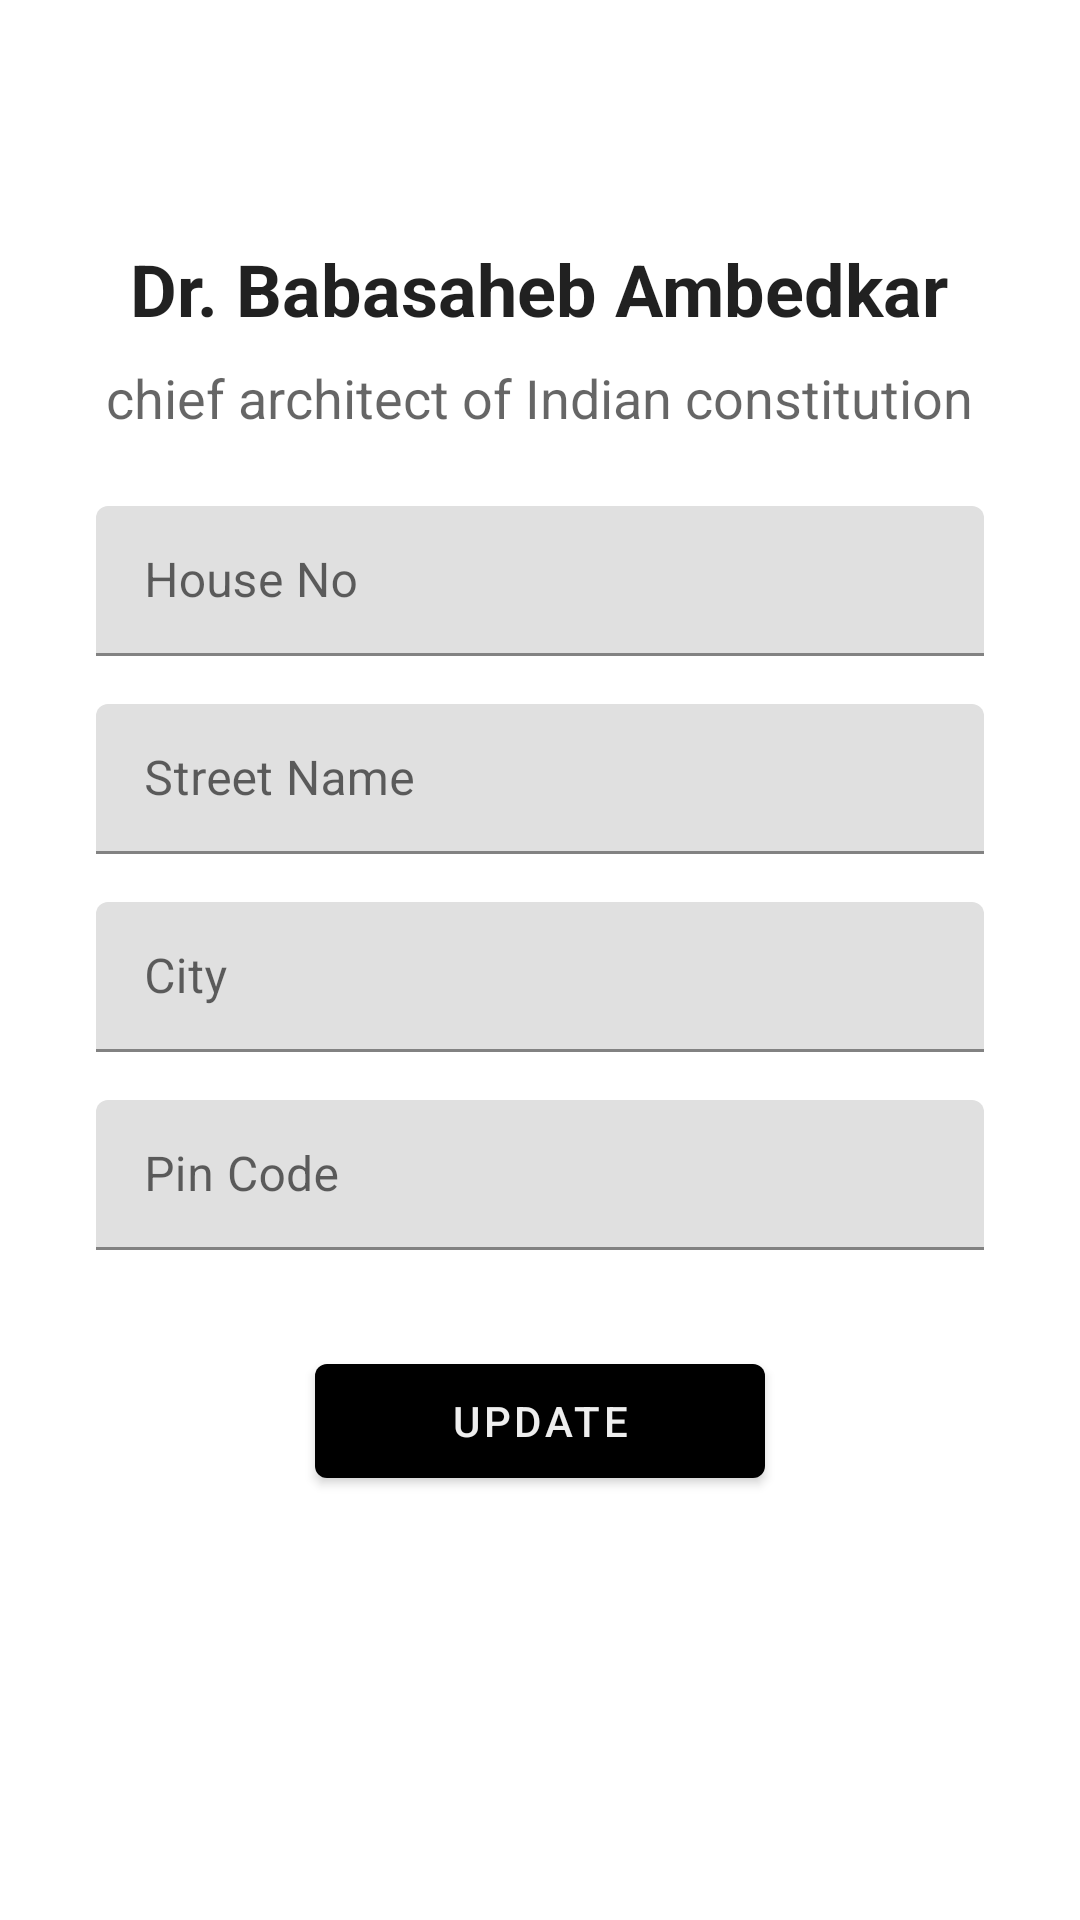

The Android layout XML behind this screen, and the referenced resources:
<!-- AndroidManifest.xml: application theme Theme.LawBook -->
<!-- res/layout/activity_profile_address.xml -->
<?xml version="1.0" encoding="utf-8"?>
<LinearLayout xmlns:android="http://schemas.android.com/apk/res/android"
    android:layout_width="match_parent"
    android:layout_height="match_parent"
    android:orientation="vertical">

    <androidx.appcompat.widget.AppCompatImageButton
        android:id="@+id/button_profile_address_info_back"
        android:layout_width="32dp"
        android:layout_height="32dp"
        android:layout_marginStart="8dp"
        android:layout_marginTop="32dp"
        android:background="@drawable/ic_keyboard_back" />

    <com.google.android.material.textview.MaterialTextView
        android:id="@+id/textView_profile_name"
        android:layout_width="wrap_content"
        android:layout_height="wrap_content"
        android:layout_gravity="center_horizontal"
        android:layout_marginTop="16dp"
        android:text="Dr. Babasaheb Ambedkar"
        android:textAppearance="@android:style/TextAppearance.Material.Headline"
        android:textStyle="bold" />

    <androidx.appcompat.widget.AppCompatTextView
        android:id="@+id/textView_profile_designation"
        android:layout_width="wrap_content"
        android:layout_height="wrap_content"
        android:layout_gravity="center_horizontal"
        android:layout_margin="8dp"
        android:text="chief architect of Indian constitution"
        android:textAppearance="@android:style/TextAppearance.Material.Medium" />

    <com.google.android.material.textfield.TextInputLayout
        android:layout_width="match_parent"
        android:layout_height="50dp"
        android:layout_marginStart="32dp"
        android:layout_marginTop="16dp"
        android:layout_marginEnd="32dp"
        android:hint="House No">

        <androidx.appcompat.widget.AppCompatEditText
            android:id="@+id/editText_profile_address_house_no"
            android:layout_width="match_parent"
            android:layout_height="match_parent" />

    </com.google.android.material.textfield.TextInputLayout>

    <com.google.android.material.textfield.TextInputLayout
        android:layout_width="match_parent"
        android:layout_height="50dp"
        android:layout_marginStart="32dp"
        android:layout_marginTop="16dp"
        android:layout_marginEnd="32dp"
        android:hint="Street Name">

        <androidx.appcompat.widget.AppCompatEditText
            android:id="@+id/editText_profile_address_street_name"
            android:layout_width="match_parent"
            android:layout_height="match_parent" />

    </com.google.android.material.textfield.TextInputLayout>

    <com.google.android.material.textfield.TextInputLayout
        android:layout_width="match_parent"
        android:layout_height="50dp"
        android:layout_marginStart="32dp"
        android:layout_marginTop="16dp"
        android:layout_marginEnd="32dp"
        android:hint="City">

        <androidx.appcompat.widget.AppCompatEditText
            android:id="@+id/editText_profile_address_city"
            android:layout_width="match_parent"
            android:layout_height="match_parent" />

    </com.google.android.material.textfield.TextInputLayout>

    <com.google.android.material.textfield.TextInputLayout
        android:layout_width="match_parent"
        android:layout_height="50dp"
        android:layout_marginStart="32dp"
        android:layout_marginTop="16dp"
        android:layout_marginEnd="32dp"
        android:hint="Pin Code">

        <androidx.appcompat.widget.AppCompatEditText
            android:id="@+id/editText_profile_address_pin_code"
            android:layout_width="match_parent"
            android:layout_height="match_parent" />

    </com.google.android.material.textfield.TextInputLayout>

    <com.google.android.material.button.MaterialButton
        android:id="@+id/button_profile_address_update"
        android:layout_width="150dp"
        android:layout_height="50dp"
        android:layout_gravity="center_horizontal"
        android:layout_marginTop="32dp"
        android:text="Update"
        android:textColor="@color/primaryColor" />

</LinearLayout>
<!-- resources referenced by this layout -->
<resources>
  <color name="primaryColor">#eeeeee</color>
  <style name="Theme.LawBook" parent="Theme.MaterialComponents.Light.NoActionBar">
          
          <item name="colorPrimary">@color/secondaryColor</item>
          <item name="colorPrimaryVariant">@color/primaryColor</item>
          <item name="colorOnPrimary">@color/secondaryDarkColor</item>
          
          <item name="colorSecondary">@color/secondaryColor</item>
          <item name="colorSecondaryVariant">@color/secondaryColor</item>
          <item name="colorOnSecondary">@color/primaryLightColor</item>
          
          <item name="android:statusBarColor" tools:targetApi="l">?attr/colorOnPrimary</item>
          
      </style>
  <color name="secondaryColor">#000000</color>
  <color name="secondaryDarkColor">#000000</color>
  <color name="primaryLightColor">#ffffff</color>
</resources>
